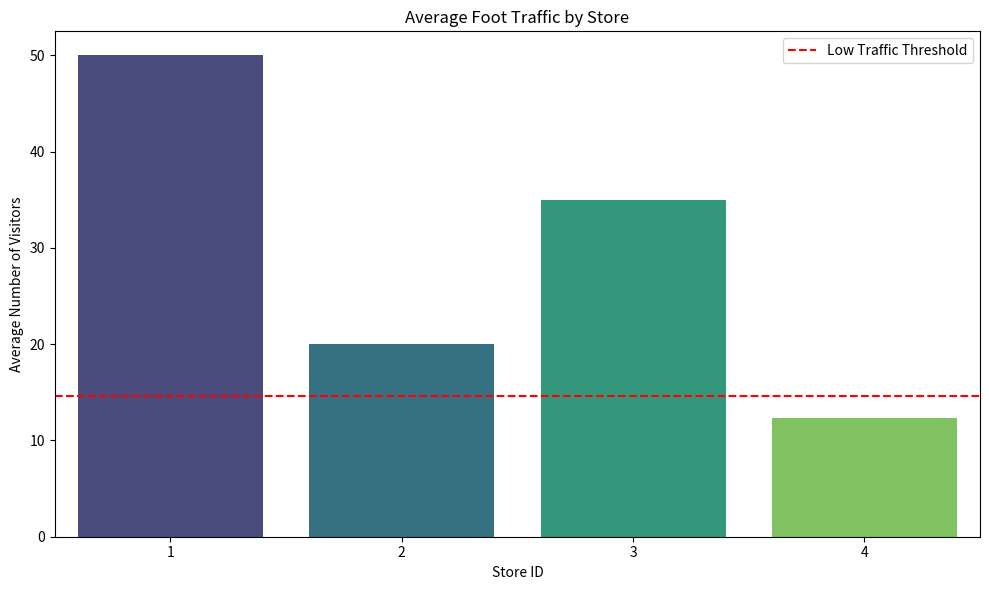

Write Python code to recreate this figure.
# You have a dataset containing daily foot traffic for various retail stores, with columns "Store ID," "Date," "Day of the Week," 
# "Number of Visitors," and "Sales."
# Identify any stores with consistently low foot traffic and suggest possible reasons

import pandas as pd
import seaborn as sns
import matplotlib.pyplot as plt

data = {
    'Store ID': [1, 1, 1, 2, 2, 2, 3, 3, 3, 4, 4, 4],
    'Date': ['2024-11-01', '2024-11-02', '2024-11-03', '2024-11-01', '2024-11-02', '2024-11-03',
             '2024-11-01', '2024-11-02', '2024-11-03', '2024-11-01', '2024-11-02', '2024-11-03'],
    'Day of the Week': ['Monday', 'Tuesday', 'Wednesday', 'Monday', 'Tuesday', 'Wednesday',
                        'Monday', 'Tuesday', 'Wednesday', 'Monday', 'Tuesday', 'Wednesday'],
    'Number of Visitors': [50, 45, 55, 20, 18, 22, 35, 30, 40, 15, 10, 12],
    'Sales': [500, 450, 550, 200, 180, 220, 350, 300, 400, 150, 100, 120]
}
df = pd.DataFrame(data)

avg_foot_traffic = df.groupby('Store ID')['Number of Visitors'].mean().reset_index()
avg_foot_traffic.columns = ['Store ID', 'Avg Visitors']

threshold = avg_foot_traffic['Avg Visitors'].quantile(0.10)
low_traffic_stores = avg_foot_traffic[avg_foot_traffic['Avg Visitors'] <= threshold]

print("Stores with low foot traffic:")
print(low_traffic_stores)

plt.figure(figsize=(10, 6))
sns.barplot(data=avg_foot_traffic, x='Store ID', y='Avg Visitors', palette='viridis')
plt.axhline(y=threshold, color='red', linestyle='--', label='Low Traffic Threshold')
plt.title('Average Foot Traffic by Store')
plt.xlabel('Store ID')
plt.ylabel('Average Number of Visitors')
plt.legend()
plt.tight_layout()
plt.show()
